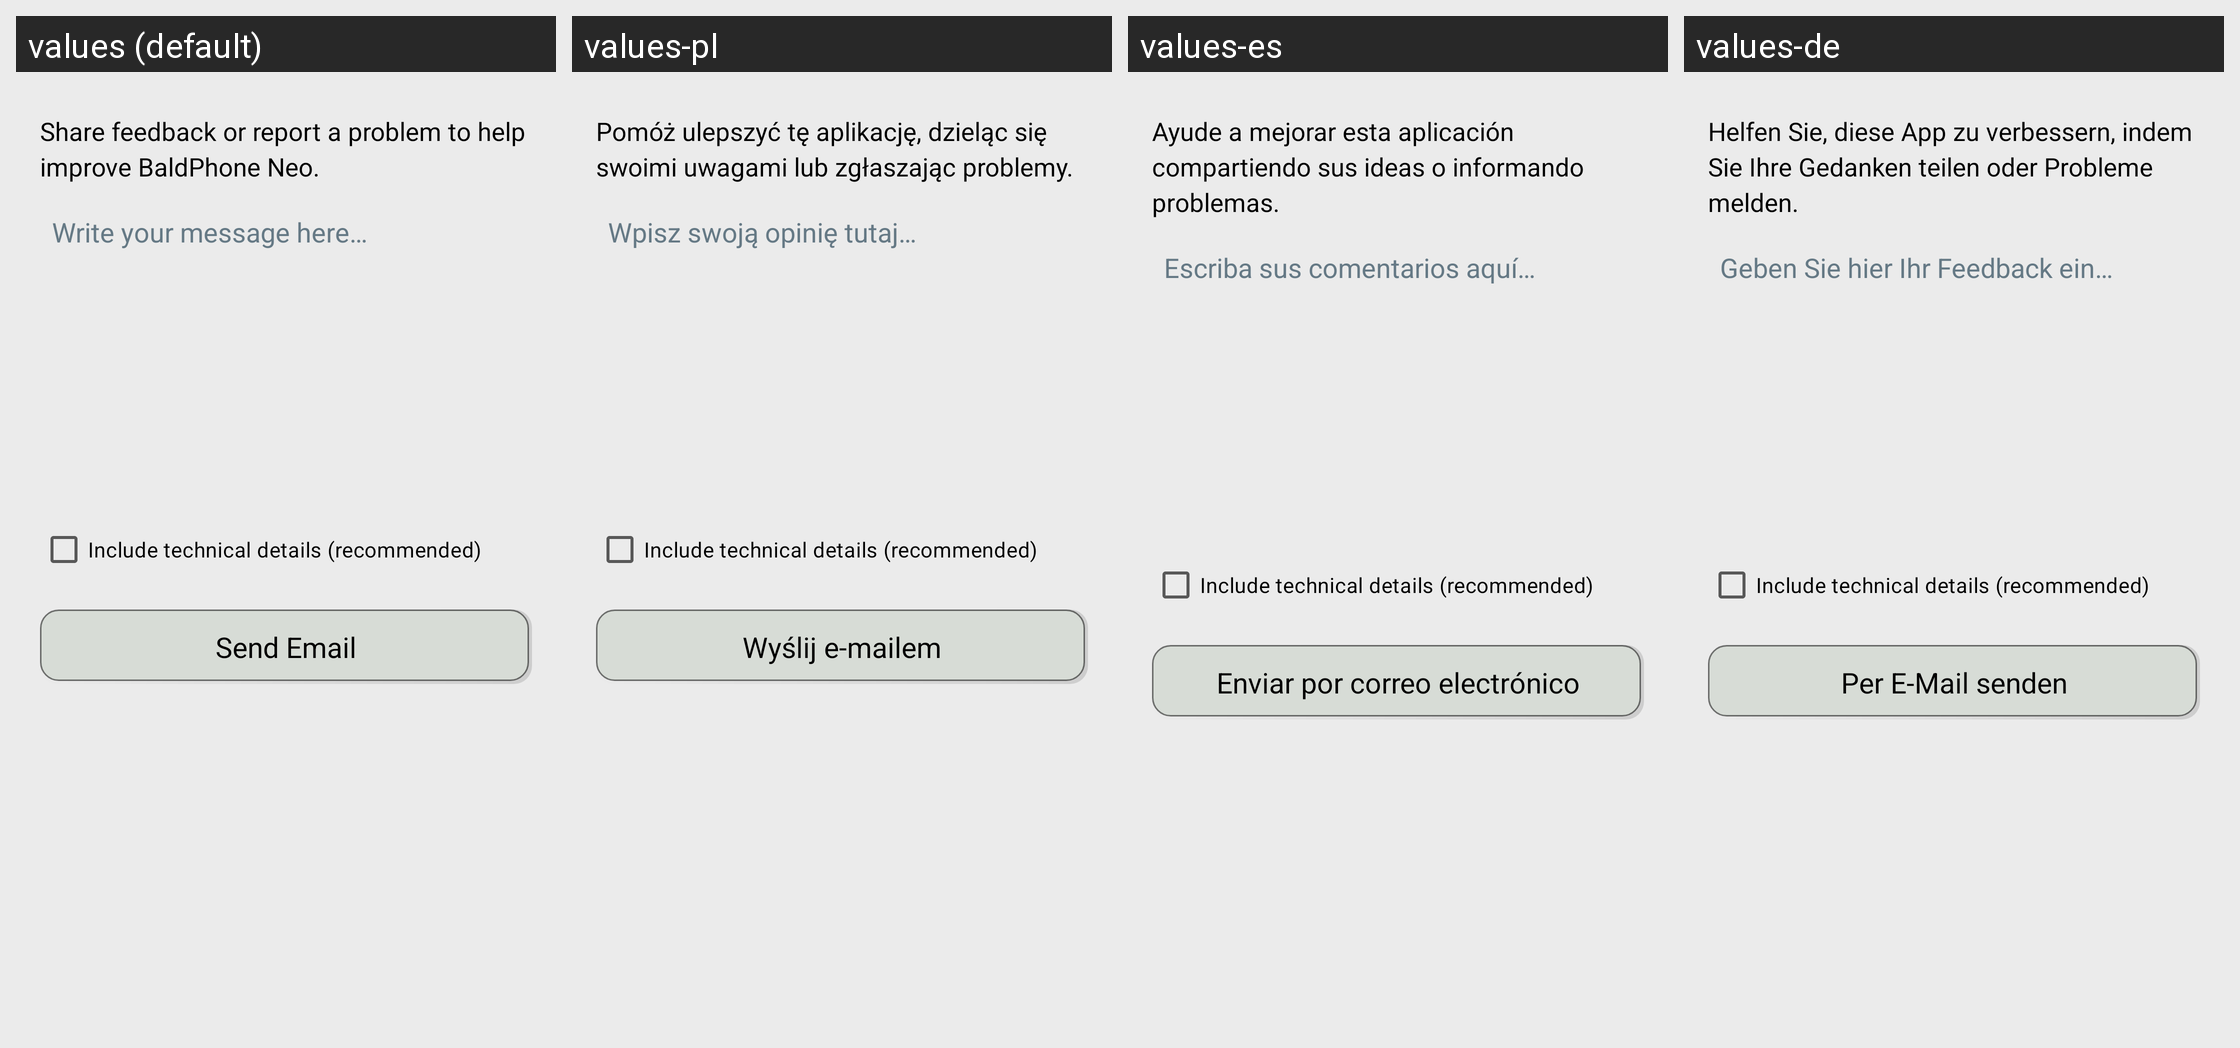

Strings drawn on this Android screen and how each of the app's shown locales translates them:
Android screen res/layout/fragment_feedback.xml rendered under 4 locales, left to right: values (default), values-pl, values-es, values-de. Device: Nexus 5 (rendered at 1080×1920; each locale shown at half size, 540×960, under a caption strip naming it); theme AppTheme.
Other locales in the repository, not shown: values-ar, values-bg, values-ca, values-cs, values-da, values-el, values-et-rEE, values-eu, values-fi, values-fi-rFI, values-fr, values-ha, values-hi, values-hr, values-hu, values-id, values-in, values-it, values-iw, values-ka, values-ko, values-nl, values-nl-rNL, values-pt, values-pt-rBR, values-ro, values-ru, values-sl, values-sr, values-sr-rRS, values-sv, values-tr, values-zh, values-zh-rTW.
Strings drawn on this screen, with the default value and each locale's value (text and hints the layout hard-codes, and strings that could not be matched under every locale, appear in the picture but are not listed):

feedback_subtitle
  values: Share feedback or report a problem to help improve BaldPhone Neo.
  values-pl: Pomóż ulepszyć tę aplikację, dzieląc się swoimi uwagami lub zgłaszając problemy.
  values-es: Ayude a mejorar esta aplicación compartiendo sus ideas o informando problemas.
  values-de: Helfen Sie, diese App zu verbessern, indem Sie Ihre Gedanken teilen oder Probleme melden.

feedback_hint
  values: Write your message here…
  values-pl: Wpisz swoją opinię tutaj…
  values-es: Escriba sus comentarios aquí…
  values-de: Geben Sie hier Ihr Feedback ein…

feedback_include_info
  values: Include technical details (recommended)
  values-pl: Include technical details (recommended)  [not translated; the default value is used]
  values-es: Include technical details (recommended)  [not translated; the default value is used]
  values-de: Include technical details (recommended)  [not translated; the default value is used]

feedback_send
  values: Send Email
  values-pl: Wyślij e-mailem
  values-es: Enviar por correo electrónico
  values-de: Per E-Mail senden
